Run: headless pygame with SDL's dummy video driver; simulated clock (each Clock.tick advances the game by its frame time, no real sleeping); random seed 0; keys injected as events and as key.get_pressed() state; no mouse input.
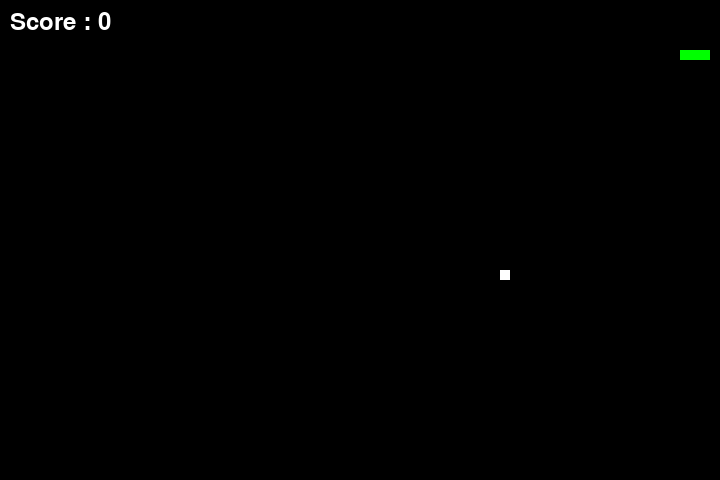
Frame 1 of 2 · flips 1–60 · no input
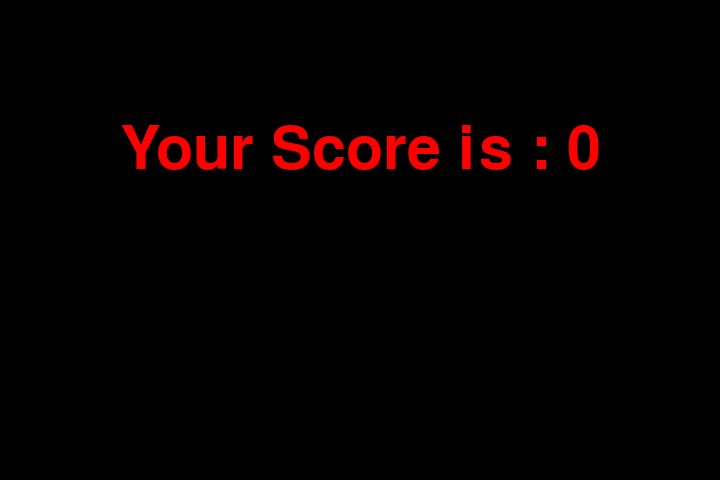
Frame 2 of 2 · flips 61–180 · tapped SPACE, RETURN · held RIGHT (→), D (game ended)

The pygame program that drew these frames:

# First, let's check if the required library 'pygame' is installed
try:
    import pygame
    import sys
    import random
    import time
except ImportError as e:
    print(f"{e}. Please install it by running 'pip install pygame'")
    sys.exit(1)

# Initialize pygame
pygame.init()

# Define colors
black = (0, 0, 0)
white = (255, 255, 255)
red = (255, 0, 0)
green = (0, 255, 0)
blue = (0, 0, 255)

# Set up display
frame_size_x = 720
frame_size_y = 480
game_window = pygame.display.set_mode((frame_size_x, frame_size_y))
pygame.display.set_caption('Snake Game')

# FPS (frames per second) controller
fps_controller = pygame.time.Clock()

# Define snake default position
snake_pos = [100, 50]
snake_body = [[100, 50], [90, 50], [80, 50]]

# Define food default position
food_pos = [random.randrange(1, (frame_size_x//10)) * 10, random.randrange(1, (frame_size_y//10)) * 10]
food_spawn = True

# Default snake direction
direction = 'RIGHT'
change_to = direction

# Initial score
score = 0

# Game over function
def game_over():
    my_font = pygame.font.SysFont('times new roman', 90)
    game_over_surface = my_font.render('Your Score is : ' + str(score), True, red)
    game_over_rect = game_over_surface.get_rect()
    game_over_rect.midtop = (frame_size_x/2, frame_size_y/4)
    game_window.fill(black)
    game_window.blit(game_over_surface, game_over_rect)
    pygame.display.flip()
    time.sleep(2)
    pygame.quit()
    sys.exit()

# Main loop
while True:
    # Handling key events
    for event in pygame.event.get():
        if event.type == pygame.QUIT:
            pygame.quit()
            sys.exit()
        if event.type == pygame.KEYDOWN:
            if event.key == pygame.K_UP and direction != 'DOWN':
                change_to = 'UP'
            if event.key == pygame.K_DOWN and direction != 'UP':
                change_to = 'DOWN'
            if event.key == pygame.K_LEFT and direction != 'RIGHT':
                change_to = 'LEFT'
            if event.key == pygame.K_RIGHT and direction != 'LEFT':
                change_to = 'RIGHT'

    # Update direction based on change_to
    direction = change_to

    # Move the snake
    if direction == 'UP':
        snake_pos[1] -= 10
    elif direction == 'DOWN':
        snake_pos[1] += 10
    elif direction == 'LEFT':
        snake_pos[0] -= 10
    elif direction == 'RIGHT':
        snake_pos[0] += 10

    # Snake body growing mechanism
    snake_body.insert(0, list(snake_pos))
    if snake_pos[0] == food_pos[0] and snake_pos[1] == food_pos[1]:
        score += 1
        food_spawn = False
    else:
        snake_body.pop()

    # Food Spawn
    if not food_spawn:
        food_pos = [random.randrange(1, (frame_size_x//10)) * 10, random.randrange(1, (frame_size_y//10)) * 10]
    food_spawn = True

    # GFX
    game_window.fill(black)
    for pos in snake_body:
        pygame.draw.rect(game_window, green, pygame.Rect(pos[0], pos[1], 10, 10))

    pygame.draw.rect(game_window, white, pygame.Rect(food_pos[0], food_pos[1], 10, 10))

    # Game Over conditions
    if snake_pos[0] < 0 or snake_pos[0] > frame_size_x-10 or snake_pos[1] < 0 or snake_pos[1] > frame_size_y-10:
        game_over()

    # Touching the snake body
    for block in snake_body[1:]:
        if snake_pos == block:
            game_over()

    # Display score
    score_font = pygame.font.SysFont('consolas', 35)
    score_surface = score_font.render('Score : ' + str(score), True, white)
    score_rect = score_surface.get_rect()
    score_rect.topleft = (10, 10)  # Position the score in the top left corner
    game_window.blit(score_surface, score_rect)

    pygame.display.flip()

    # Refresh game screen
    fps_controller.tick(25)
